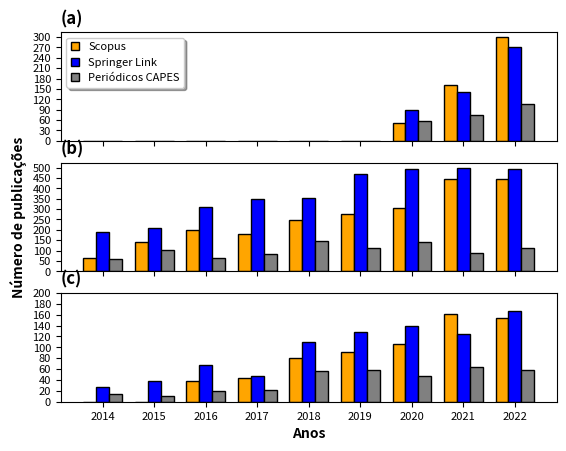

The matplotlib source for this figure: (Note: this script raises an exception after producing the figure.)
# -*- coding: utf-8 -*-

__author__      = "Leidinice Silva"
__email__       = "leidinicesilva@gmail.com"
__date__        = "02/13/2023"
__description__ = "This script plot figures to adapta_br-mcti report"

import os
import numpy as np
import pandas as pd
import matplotlib.pyplot as plt

from matplotlib.font_manager import FontProperties

print('Read data')
# Read data
scopus_cmip6 = np.array([0, 0, 0, 0, 0, 0, 51, 162, 299])
springer_cmip6 = np.array([0, 0, 0, 0, 0, 0, 89, 142, 270])
periodicos_cmip6 = np.array([0, 0, 0, 0, 0, 0, 57, 75, 106])

scopus_cmip5 = np.array([63, 142, 197, 181, 247, 275, 307, 444, 446])
springer_cmip5 = np.array([188, 210, 309, 350, 354, 471, 491, 499, 495])
periodicos_cmip5 = np.array([58, 101, 66, 83, 148, 111, 142, 90, 113])

scopus_cordex = np.array([0, 0, 39, 44, 80, 91, 107, 162, 154])
springer_cordex = np.array([28, 39, 68, 47, 110, 129, 140, 125, 166])
periodicos_cordex = np.array([14, 10, 20, 21, 57, 59, 48, 63, 58])

print('Plot figure')
# Plot figure 
fig = plt.figure()
x = np.arange(9)

ax = fig.add_subplot(3, 1, 1)
plot = plt.bar(x + 0.00, scopus_cmip6, color='orange', edgecolor='black', linewidth=1, width = 0.25, label=u'Scopus')
plot = plt.bar(x + 0.25, springer_cmip6, color='blue', edgecolor='black', linewidth=1, width = 0.25, label=u'Springer Link')
plot = plt.bar(x + 0.50, periodicos_cmip6, color='gray', edgecolor='black', linewidth=1, width = 0.25, label=u'Periódicos CAPES')
plt.title(u'(a)', loc='left', fontweight='bold')
plt.xticks(x + .25, ('2014', '2015', '2016', '2017', '2018', '2019', '2020', '2021', '2022'), fontsize=8)
plt.setp(ax.get_xticklabels(), visible=False)
plt.yticks(np.arange(0, 330, 30), fontsize=8)
plt.legend(loc=2, handlelength=0.75, handleheight=0.75, shadow=True, ncol=1, prop=FontProperties(size=8))

ax = fig.add_subplot(3, 1, 2)
plot = plt.bar(x + 0.00, scopus_cmip5, color='orange', edgecolor='black', linewidth=1, width = 0.25, label=u'Scopus')
plot = plt.bar(x + 0.25, springer_cmip5, color='blue', edgecolor='black', linewidth=1, width = 0.25, label=u'Springer Link')
plot = plt.bar(x + 0.50, periodicos_cmip5, color='gray', edgecolor='black', linewidth=1, width = 0.25, label=u'Periódicos CAPES')
plt.title(u'(b)', loc='left', fontweight='bold')
plt.xticks(x + .25, ('2014', '2015', '2016', '2017', '2018', '2019', '2020', '2021', '2022'), fontsize=8)
plt.setp(ax.get_xticklabels(), visible=False)
plt.yticks(np.arange(0, 550, 50), fontsize=8)
plt.ylabel('Número de publicações', fontweight='bold')

ax = fig.add_subplot(3, 1, 3)
plot = plt.bar(x + 0.00, scopus_cordex, color='orange', edgecolor='black', linewidth=1, width = 0.25, label=u'Scopus')
plot = plt.bar(x + 0.25, springer_cordex, color='blue', edgecolor='black', linewidth=1, width = 0.25, label=u'Springer Link')
plot = plt.bar(x + 0.50, periodicos_cordex, color='gray', edgecolor='black', linewidth=1, width = 0.25, label=u'Periódicos CAPES')
plt.title(u'(c)', loc='left', fontweight='bold')
plt.xticks(x + .25, ('2014', '2015', '2016', '2017', '2018', '2019', '2020', '2021', '2022'), fontsize=8)
plt.yticks(np.arange(0, 220, 20), fontsize=8)
plt.xlabel('Anos', fontweight='bold')

print('Path out to save figure')
# Path out to save figure
path_out = '/home/<user>/Downloads'
name_out = 'figure_1.png'
if not os.path.exists(path_out):
	create_path(path_out)
plt.savefig(os.path.join(path_out, name_out), dpi=300, bbox_inches='tight')
plt.show()


print('Read data')
# Read data
cmip6 = [48, 45, 33, 24, 19, 14, 13, 12, 10, 9]
cmip6_j = ['Science of the Total Environment', 'Atmospheric Research', 'Journal of Hydrology',
'Weather and Climate Extremes','Journal of Hydrology: Regional Studies','Advances in Climate Change Research',
'Journal of Cleaner Production','Global and Planetary Change','Ecological Indicators','Agricultural Water Management']

cmip5 = [1178, 1074, 773, 225, 213, 141, 46, 26, 12, 10]
cmip5_j = ['Environmental Science', 'Earth and Planetary Sciences', 'Agricultural and Biological Sciences',
'Social Sciences', 'Energy', 'Engineering', 'Computer Science', 'Economics, Econometrics and Finance',
'Business, Management and Accounting', 'Physics and Astronomy']

cordex = [87, 58, 42, 39, 27, 24, 18, 17, 15, 15]
cordex_j = ['Science of the Total Environment','Journal of Hydrology','Atmospheric Research',
'Journal of Hydrology: Regional Studies','Climate Services','Weather and Climate Extremes',
'Agricultural and Forest Meteorology','Renewable Energy','Applied Energy','Global and Planetary Change']

print('Plot figure')
# Plot figure 
fig = plt.figure()
y = [1, 2, 3, 4, 5, 6, 7, 8, 9, 10]

ax = fig.add_subplot(3, 1, 1)
plt.barh(y, cmip6, color='orange', edgecolor='black', linewidth=1)
for i, v in enumerate(cmip6):
    plt.text(v + 3, i + .50, str(v), color='black', fontsize=8)
plt.title(u'(a)', loc='left', fontweight='bold', fontsize=8)
plt.yticks(y, cmip6_j, fontsize=8)
plt.xticks(np.arange(0, 70, 10), fontsize=8)
plt.ylabel('Jornais', fontweight='bold', fontsize=8)

ax = fig.add_subplot(3, 1, 2)
plt.barh(y, cmip5, color='orange', edgecolor='black', linewidth=1)
for i, v in enumerate(cmip5):
    plt.text(v + 3, i + .50, str(v), color='black', fontsize=8)
plt.title(u'(b)', loc='left', fontweight='bold', fontsize=8)
plt.yticks(y, cmip5_j, fontsize=8)
plt.xticks(np.arange(0, 1400, 200), fontsize=8)
plt.ylabel('Jornais', fontweight='bold', fontsize=8)

ax = fig.add_subplot(3, 1, 3)
plt.barh(y, cordex, color='orange', edgecolor='black', linewidth=1)
for i, v in enumerate(cordex):
    plt.text(v + 3, i + .50, str(v), color='black', fontsize=8)
plt.title(u'(c)', loc='left', fontweight='bold', fontsize=8)
plt.yticks(y, cordex_j, fontsize=8)
plt.xticks(np.arange(0, 100, 10), fontsize=8)
plt.xlabel('Número de publicações', fontweight='bold', fontsize=8)
plt.ylabel('Jornais', fontweight='bold', fontsize=8)

print('Path out to save figure')
# Path out to save figure
path_out = '/home/<user>/Downloads'
name_out = 'figure_2.png'
if not os.path.exists(path_out):
	create_path(path_out)
plt.savefig(os.path.join(path_out, name_out), dpi=300, bbox_inches='tight')
plt.show()
exit


